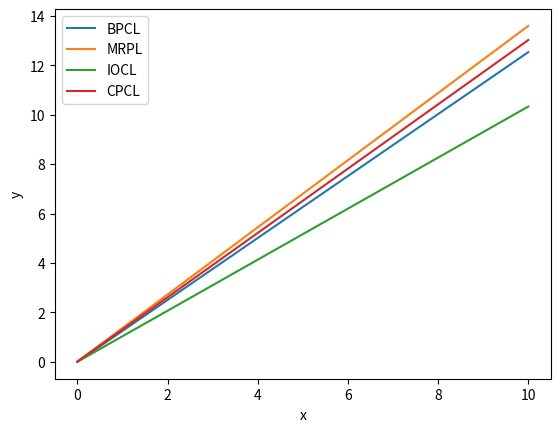

Write Python code to recreate this figure.
import matplotlib.pyplot as plt
import numpy as np

#Corporate tax rate 
tax=0.3

#Defining a class which stores all relavent information of each firm 
class Company:
    def __init__(self,de_ratio,intercept,name,beta_levered=None):
        self.beta_levered=beta_levered
        self.de_ratio=de_ratio
        self.intercept=intercept
        self.beta_unlevered: float = None
        self.name=name
        
#Function to unlever financial leverage from beta
def unlevering(beta_levered,de_ratio,tax):
  return beta_levered/((1+de_ratio)*(1-tax)) 
 
#Function to relever the beta        
def relevering(beta_unlevered,de_ratio,tax):
    return beta_unlevered*(1+(de_ratio*(1-tax)))

#Funtion calculating cost of equity
def costofequity(rf,x,beta_relevered):
    return rf+beta_relevered*(x)

#Function to calculate WACC
def WACC_calc(cost_of_debt,tax,Wb,cost_of_equity,Ws):
    return (cost_of_debt*(1-tax)*Wb)+(cost_of_equity*Ws)


def plot_graph(companies):
    plt.figure()
    for company in companies:
        x = np.linspace(0, 10, 101)
        y = company.intercept + company.beta_levered * x
        plt.plot(x, y, label =company.name)
    plt.xlabel("x")
    plt.ylabel("y")
    plt.legend()
    plt.show()
    

if __name__ ==  "__main__":
#Defining Company attributes
    HPCL=Company(2.33,-0.0005,"HPCL")
    BPCL=Company(1.14,-0.0022,"BPCL",1.2529)
    MRPL=Company(1.69,0.0082,"MRPL",1.3580)
    IOCL=Company(1,0.0021,"IOCL",1.0324)
    CPCL=Company(0.66,0.0118,"CPCL",1.3004)
    
#Step 1:Unlevering the betas
    BPCL.beta_unlevered=unlevering(BPCL.beta_levered,BPCL.de_ratio,tax)
    MRPL.beta_unlevered=unlevering(MRPL.beta_levered,MRPL.de_ratio,tax)
    IOCL.beta_unlevered=unlevering(IOCL.beta_levered,IOCL.de_ratio,tax)
    CPCL.beta_unlevered=unlevering(CPCL.beta_levered,CPCL.de_ratio,tax)
    
#Step 2:Calculating the average of the unlevered betas
    betas_unlevered=[BPCL.beta_unlevered,MRPL.beta_unlevered,IOCL.beta_unlevered,CPCL.beta_unlevered]
    mean_beta_unlevered=sum(betas_unlevered)/len(betas_unlevered)
    
#Step 3:Relevering the mean unlevered beta with respect to HPCL
    HPCL_relevered=relevering(mean_beta_unlevered,HPCL.de_ratio,tax)
    HPCL.beta_levered=HPCL_relevered
    #print(HPCL_relevered)
    
#Step 4:Calcutaing cost of equity and debt
    cost_of_equity=costofequity(0.0714,0.0143,HPCL_relevered)
   #print(cost_of_equity)
    cost_of_debt=0.14  #The interest coverage ratio of the firm was -4.52 which equated to a 14% interest rate on debt
   
#Step 5:Calculating the weightage of debt and equity 
    Ws=1/(1+HPCL.de_ratio)
    Wb=1-Ws
    
#Step 6:Calculating the WACC for the firm
    WACC=WACC_calc(cost_of_debt,tax,Wb,cost_of_equity,Ws)
    print("The value  of  WACC WACC", WACC)
    

    market_value_debt=64517.22
    market_value_equity=141.85*461.2
    
    plot_graph([BPCL, MRPL, IOCL, CPCL])